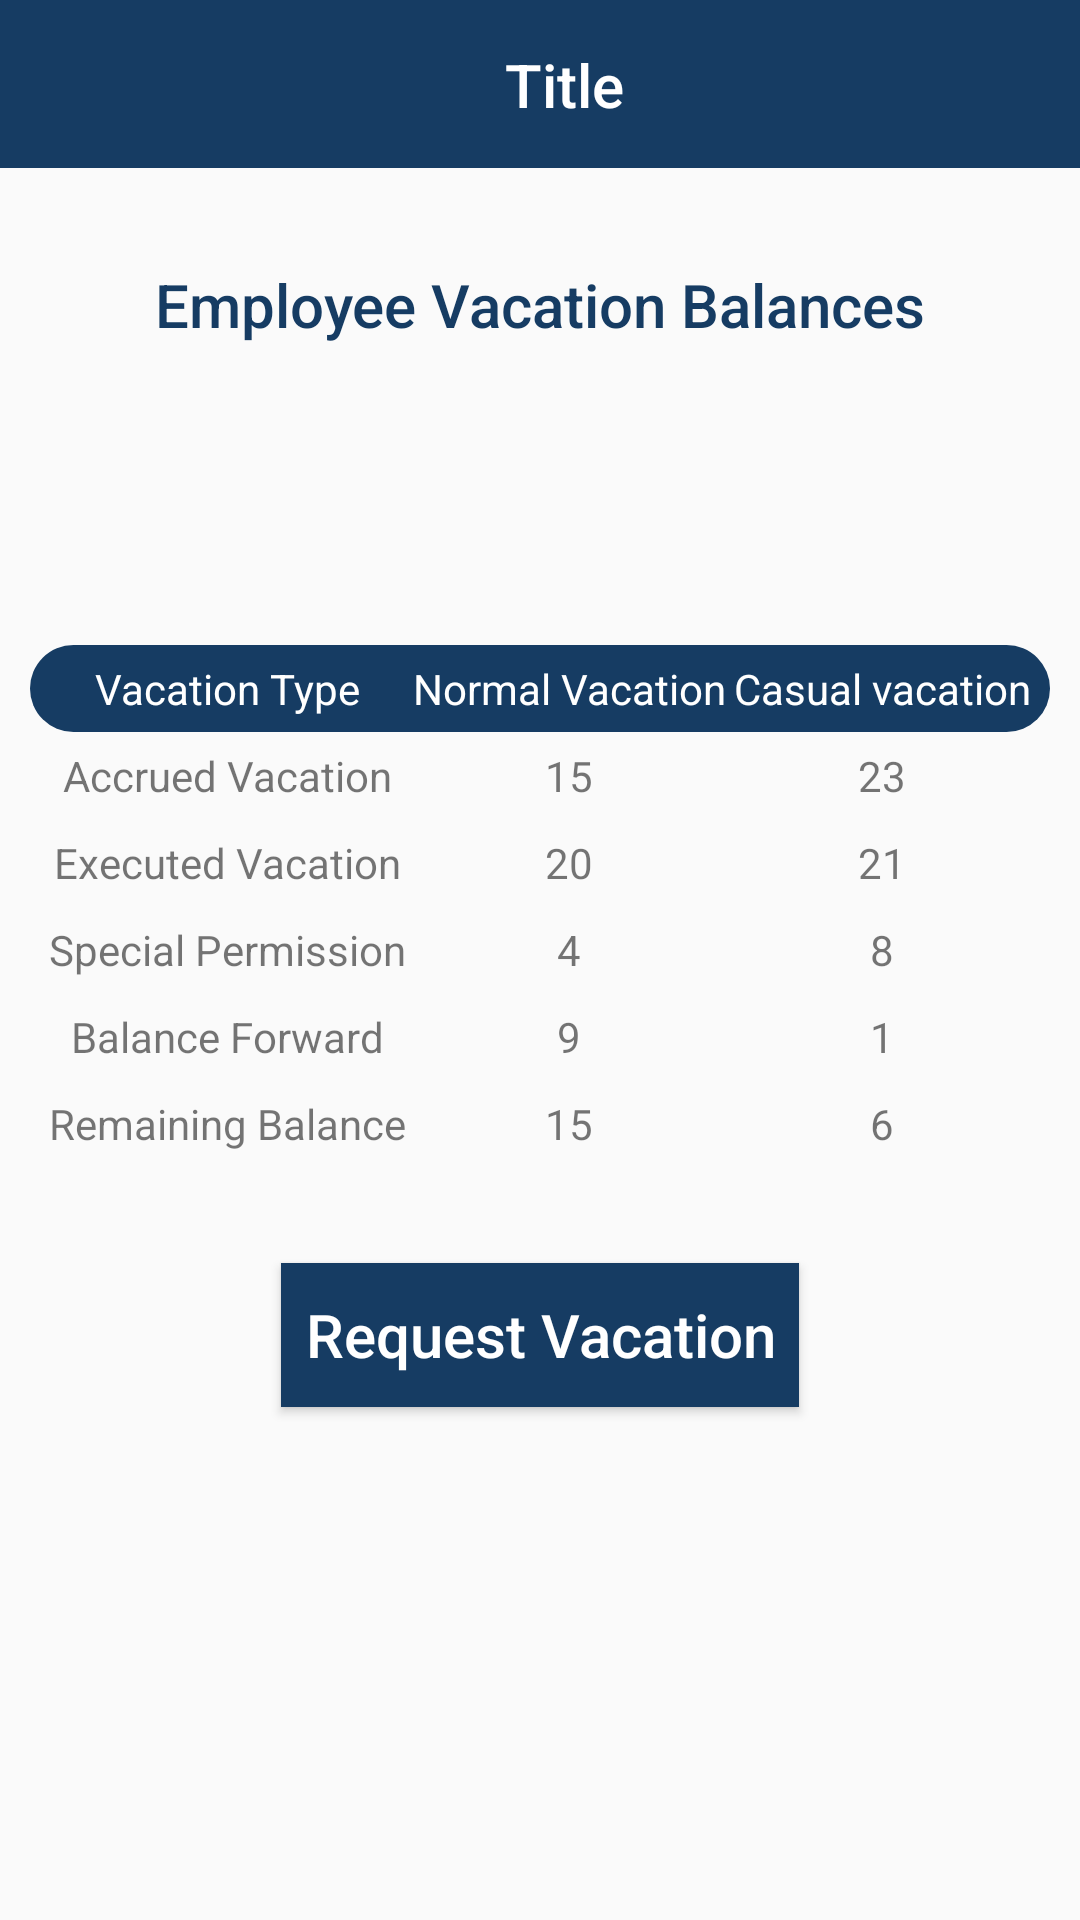

Android layout source for this screen:
<!-- AndroidManifest.xml: application theme AppTheme -->
<!-- res/layout/request_vacation.xml -->
<?xml version="1.0" encoding="utf-8"?>
<LinearLayout xmlns:android="http://schemas.android.com/apk/res/android"
    xmlns:tools="http://schemas.android.com/tools"
    android:layout_width="match_parent"
    android:layout_height="match_parent"
    android:layout_gravity="center"
    android:gravity="center_horizontal"
    android:orientation="vertical"
    >
    <androidx.appcompat.widget.Toolbar
        xmlns:app="http://schemas.android.com/apk/res-auto"
        android:id="@+id/toobar"
        android:layout_width="match_parent"
        android:layout_height="?android:attr/actionBarSize"
        android:background="@color/colorPrimary">

        <androidx.constraintlayout.widget.ConstraintLayout
            android:layout_width="match_parent"
            android:layout_height="match_parent">

            <ImageView
                android:id="@+id/notification_bell"
                android:layout_width="36dp"
                android:layout_height="36dp"
                android:layout_marginEnd="16dp"
                android:contentDescription="@string/title_toolbar"
                android:src="@drawable/ic_notifications"
                app:layout_constraintBottom_toBottomOf="parent"
                app:layout_constraintEnd_toEndOf="parent"
                app:layout_constraintTop_toTopOf="parent" />

            <ImageView
                android:id="@+id/ic_back"
                android:layout_width="36dp"
                android:layout_height="36dp"
                android:layout_marginEnd="16dp"
                android:contentDescription="@string/title_toolbar"
                android:src="@drawable/ic_arrow_back"
                app:layout_constraintBottom_toBottomOf="parent"
                app:layout_constraintTop_toTopOf="parent"
                tools:ignore="MissingConstraints" />


            <TextView
                android:id="@+id/title_toolbar"
                android:layout_width="wrap_content"
                android:layout_height="wrap_content"
                android:layout_centerInParent="true"
                android:text="@string/title_toolbar"
                android:textAppearance="@style/TextAppearance.AppCompat.Title"
                android:textColor="@color/white"
                app:layout_constraintBottom_toBottomOf="parent"
                app:layout_constraintEnd_toEndOf="parent"
                app:layout_constraintStart_toStartOf="parent"
                app:layout_constraintTop_toTopOf="parent">

            </TextView>
        </androidx.constraintlayout.widget.ConstraintLayout>
    </androidx.appcompat.widget.Toolbar>


    <TextView
        style="@style/TextViewStyle"
        android:layout_marginTop="32dp"
        android:text="@string/employee_vacation_balances" />

    <TableLayout
        android:layout_width="match_parent"
        android:layout_height="wrap_content"
        android:layout_marginTop="100dp"
        android:paddingLeft="10dp"
        android:paddingRight="10dp">

        <TableRow
            android:background="@drawable/table_cell"

            android:padding="5dp">

            <TextView
                android:layout_width="wrap_content"
                android:layout_height="wrap_content"
                android:layout_weight="1"
                android:gravity="center"
                android:text="@string/vacation_type"
                android:textColor="@color/white" />

            <TextView
                android:layout_width="wrap_content"
                android:layout_height="wrap_content"
                android:layout_weight="1"
                android:gravity="center"
                android:text="@string/normal_vacation"
                android:textColor="@color/white" />

            <TextView
                android:layout_width="wrap_content"
                android:layout_height="wrap_content"
                android:layout_weight="1"
                android:gravity="center"
                android:text="@string/casual_vacation"
                android:textColor="@color/white" />
        </TableRow>

        <TableRow
            android:background="@drawable/cell"
            android:padding="5dp">

            <TextView
                android:layout_width="wrap_content"
                android:layout_height="wrap_content"
                android:layout_weight="1"
                android:gravity="center"

                android:text="@string/accrued_vacation" />

            <TextView
                android:layout_width="wrap_content"
                android:layout_height="wrap_content"
                android:layout_weight="1"
                android:gravity="center"
                android:text="15" />

            <TextView
                android:layout_width="wrap_content"
                android:layout_height="wrap_content"
                android:layout_weight="1"
                android:gravity="center"

                android:text="23" />
        </TableRow>

        <TableRow
            android:background="@drawable/cell"
            android:padding="5dp">

            <TextView
                android:layout_width="wrap_content"
                android:layout_height="wrap_content"
                android:layout_weight="1"
                android:gravity="center"
                android:text="@string/executed_vacation" />

            <TextView
                android:layout_width="wrap_content"
                android:layout_height="wrap_content"
                android:layout_weight="1"
                android:gravity="center"

                android:text="20" />

            <TextView
                android:layout_width="wrap_content"
                android:layout_height="wrap_content"
                android:layout_weight="1"
                android:gravity="center"

                android:text="21" />
        </TableRow>

        <TableRow
            android:background="@drawable/cell"
            android:padding="5dp">

            <TextView
                android:layout_width="wrap_content"
                android:layout_height="wrap_content"
                android:layout_weight="1"
                android:gravity="center"
                android:text="@string/special_permission_deduction" />

            <TextView
                android:layout_width="wrap_content"
                android:layout_height="wrap_content"
                android:layout_weight="1"
                android:gravity="center"

                android:text="4" />

            <TextView
                android:layout_width="wrap_content"
                android:layout_height="wrap_content"
                android:layout_weight="1"
                android:gravity="center"

                android:text="8" />
        </TableRow>

        <TableRow
            android:background="@drawable/cell"
            android:padding="5dp">

            <TextView
                android:layout_width="wrap_content"
                android:layout_height="wrap_content"
                android:layout_weight="1"
                android:gravity="center"
                android:text="@string/balance_carried_forward" />

            <TextView
                android:layout_width="wrap_content"
                android:layout_height="wrap_content"
                android:layout_weight="1"
                android:gravity="center"
                android:text="9" />

            <TextView
                android:layout_width="wrap_content"
                android:layout_height="wrap_content"
                android:layout_weight="1"
                android:gravity="center"
                android:text="1" />
        </TableRow>

        <TableRow
            android:background="@drawable/cell"
            android:padding="5dp">

            <TextView
                android:layout_width="wrap_content"
                android:layout_height="wrap_content"
                android:layout_weight="1"
                android:gravity="center"
                android:text="@string/remaining_balance" />

            <TextView
                android:layout_width="wrap_content"
                android:layout_height="wrap_content"
                android:layout_weight="1"
                android:gravity="center"

                android:text="15" />

            <TextView
                android:layout_width="wrap_content"
                android:layout_height="wrap_content"
                android:layout_weight="1"
                android:gravity="center"
                android:text="6" />
        </TableRow>
    </TableLayout>
    <Button
        android:layout_marginTop="32dp"
        android:id="@+id/btn_RequestVacation"
        style="@style/ButtonStyle1"
        android:padding="8dp"
        android:text="@string/request_vacation"
        android:textAlignment="center" />

</LinearLayout>
<!-- resources referenced by this layout -->
<resources>
  <color name="colorPrimary">#163c63</color>
  <color name="white">#FFFFFF</color>
  <!-- drawable table_cell (drawable) -->
  <?xml version="1.0" encoding="utf-8"?>
  <shape xmlns:android="http://schemas.android.com/apk/res/android"
      android:padding="10dp"
      android:shape="rectangle">
      
      <solid android:color="@color/colorPrimary" />
      <corners android:radius="16dp" />
  </shape>
  <string name="accrued_vacation">Accrued Vacation</string>
  <string name="balance_carried_forward">Balance Forward</string>
  <string name="casual_vacation">Casual vacation</string>
  <string name="employee_vacation_balances">Employee Vacation Balances</string>
  <string name="executed_vacation">Executed Vacation</string>
  <string name="normal_vacation">Normal Vacation</string>
  <string name="remaining_balance">Remaining Balance</string>
  <string name="request_vacation">Request Vacation</string>
  <string name="special_permission_deduction">Special Permission </string>
  <string name="title_toolbar">Title</string>
  <string name="vacation_type">Vacation Type</string>
  <style name="ButtonStyle1">
          <item name="android:layout_width">wrap_content</item>
          <item name="android:layout_height">wrap_content</item>
          <item name="android:textAppearance">@style/TextAppearance.AppCompat.Title</item>
          <item name="android:textColor">@color/white</item>
          <item name="android:background">@color/colorPrimary</item>
  
  
      </style>
  <style name="TextViewStyle">
          <item name="android:layout_width">wrap_content</item>
          <item name="android:layout_height">wrap_content</item>
          <item name="android:textAppearance">@style/TextAppearance.AppCompat.Title</item>
          <item name="android:textColor">@color/colorPrimary</item>
  
      </style>
  <style name="AppTheme" parent="Theme.AppCompat.Light.NoActionBar">
          <item name="colorPrimary">@color/colorPrimary</item>
          <item name="colorPrimaryDark">@color/colorPrimaryDark</item>
          <item name="windowActionBar">false</item>
          <item name="windowNoTitle">true</item>
          <item name="colorAccent">@color/colorAccent</item>
      </style>
  <color name="colorPrimaryDark">#3E2723</color>
  <color name="colorAccent">#FF4081</color>
</resources>
